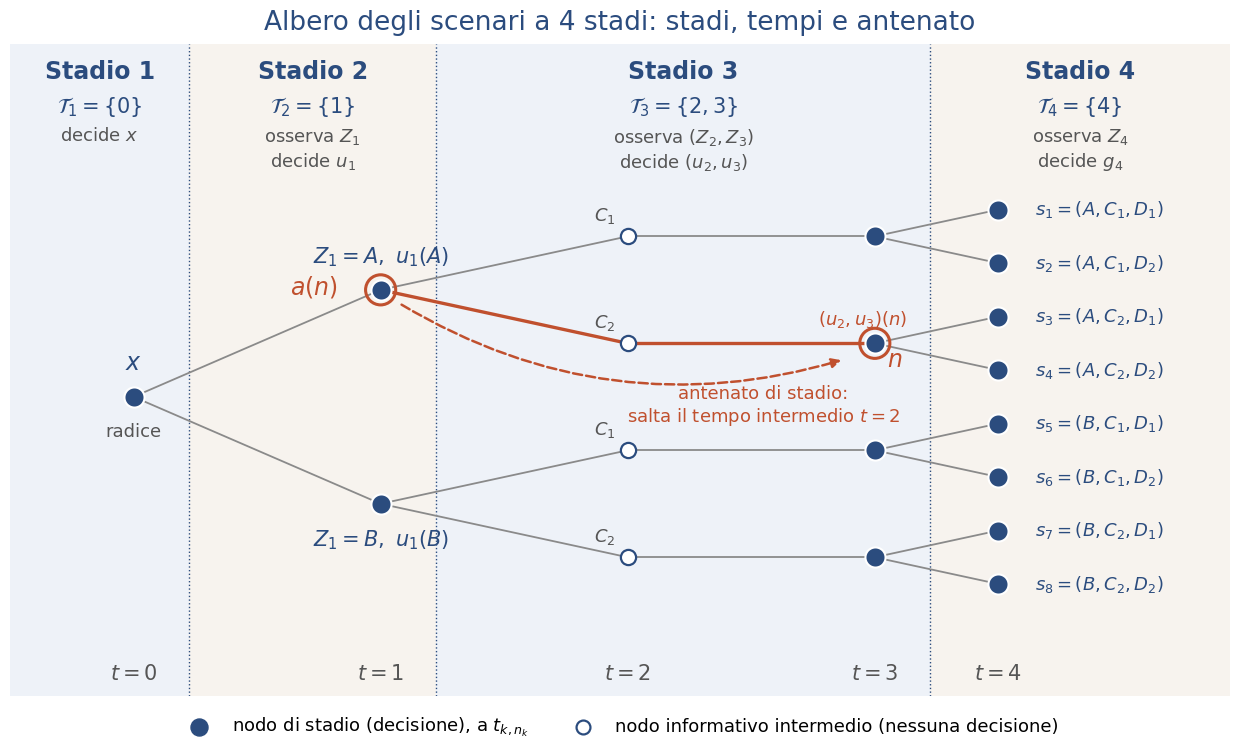

Generate this figure with matplotlib: (Note: this script raises an exception after producing the figure.)
"""
Cap15_albero_scenari_stadi.py
Albero degli scenari a 4 stadi decisionali, T = 4:
  T_1={0} (x),  T_2={1} (u_1),  T_3={2,3} (u_2,u_3),  T_4={4} (g_4).
Esempio illustrativo: Z_1 in {A,B}; proseguimenti C_1,C_2 per (Z_2,Z_3);
proseguimenti D_1,D_2 per Z_4. Otto scenari.
"""
from pathlib import Path

import matplotlib.pyplot as plt
from matplotlib.patches import Rectangle, FancyArrowPatch

# ============================================================
# PERCORSI DI OUTPUT
# ============================================================

# Lo script si trova in <radice progetto>/04_Codice/Lez15.
# Costruire il percorso da __file__ evita dipendenze dal PC in uso.
out_dir = Path(r"E:\Didattica\MQF\graphics")

png_path = out_dir / "Cap15_albero_multistadio.png"
svg_path = out_dir / "Cap15_albero_multistadio.svg"

# ============================================================
# TIPOGRAFIA: tutti i controlli sono raccolti qui
# ============================================================

# Cambia il carattere di tutto il grafico.
FONT_FAMILY = "DejaVu Sans"

# Moltiplicatori globali: 1.10 aumenta tutto del 10%; 0.90 riduce del 10%.
FONT_SCALE = 1.00
LINE_SPACING_SCALE = 1.00

# Dimensioni per categoria.
FONT_SIZES: dict[str, float] = {
    "title": 19.0,
    "stage_title": 17.0,
    "stage_set": 15.0,
    "stage_description": 13,
    "node_label": 15.0,
    "scenario_label": 13,
    "intermediate_label": 13,
    "root_label": 17.0,
    "root_description": 13,
    "ancestor_label": 17.0,
    "ancestor_description": 13,
    "time_label": 15.0,
    "legend": 13.0,
}

# Interlinea per categoria.
LINE_SPACINGS: dict[str, float] = {
    "title": 1.00,
    "stage_title": 1.00,
    "stage_set": 1.00,
    "stage_description": 1.25,
    "node_label": 1.00,
    "scenario_label": 1.00,
    "intermediate_label": 1.00,
    "root_label": 1.00,
    "root_description": 1.00,
    "ancestor_label": 1.00,
    "ancestor_description": 1.20,
    "time_label": 1.00,
    "legend": 1.00,
}

plt.rcParams["font.family"] = FONT_FAMILY


def font_size(category: str) -> float:
    return FONT_SIZES[category] * FONT_SCALE


def line_spacing(category: str) -> float:
    return LINE_SPACINGS[category] * LINE_SPACING_SCALE


# ============================================================
# STRUTTURA DELL'ALBERO
# ============================================================

BLU, ROSSO, GRIGIO = "#2b4c7e", "#c0502e", "#8a8a8a"
DX = 2.0
X = lambda t: t * DX

# Lo Stadio 4 e i relativi rami occupano metà della larghezza originaria.
X_STADIO_4 = X(3) + DX / 2
FINE_STADIO_4 = 6.45 + (11.3 - 6.45) / 2

ymin, ymax = -5.6, 6.6
fig, ax = plt.subplots(figsize=(12.5, 7.6))

# ---- fasce degli stadi (intervalli contigui; nodo di stadio sul bordo destro) ----
bande = [
    (1, -1.0, 0.45, r"$\mathcal{T}_1=\{0\}$", "decide $x$", "#eef2f8"),
    (2, 0.45, 2.45, r"$\mathcal{T}_2=\{1\}$", "osserva $Z_1$\ndecide $u_1$", "#f7f3ee"),
    (3, 2.45, 6.45, r"$\mathcal{T}_3=\{2,3\}$", "osserva $(Z_2,Z_3)$\ndecide $(u_2,u_3)$", "#eef2f8"),
    (4, 6.45, FINE_STADIO_4, r"$\mathcal{T}_4=\{4\}$", "osserva $Z_4$\ndecide $g_4$", "#f7f3ee"),
]
for k, x0, x1, T, testo, col in bande:
    ax.add_patch(Rectangle((x0, ymin), x1 - x0, ymax - ymin, color=col, lw=0, zorder=0))
    xm = (x0 + x1) / 2
    ax.text(xm, ymax - 0.3, f"Stadio {k}", ha="center", va="top",
            fontsize=font_size("stage_title"), color=BLU, weight="bold",
            linespacing=line_spacing("stage_title"))
    ax.text(xm, ymax - 0.95, T, ha="center", va="top",
            fontsize=font_size("stage_set"), color=BLU,
            linespacing=line_spacing("stage_set"))
    ax.text(xm, ymax - 1.55, testo, ha="center", va="top",
            fontsize=font_size("stage_description"), color="#555",
            linespacing=line_spacing("stage_description"))
for xb in (0.45, 2.45, 6.45):
    ax.plot([xb, xb], [ymin, ymax], color=BLU, lw=1, ls=":", zorder=0.5)

def arco(p, q, rosso=False):
    ax.plot([p[0], q[0]], [p[1], q[1]], color=ROSSO if rosso else GRIGIO,
            lw=2.4 if rosso else 1.3, zorder=1)
def pieno(p):
    ax.scatter(*p, s=210, color=BLU, edgecolor="white", lw=1.5, zorder=3)
def vuoto(p):
    ax.scatter(*p, s=120, facecolor="white", edgecolor=BLU, lw=1.6, zorder=3)

yZ1 = {"A": 2.0, "B": -2.0}
yC = {("A", 1): 3.0, ("A", 2): 1.0, ("B", 1): -1.0, ("B", 2): -3.0}
n_path = ("A", 2)                              # n = nodo di stadio 3 (A, C_2)

root = (X(0), 0.0)
i = 0
for z in ("A", "B"):
    nz = (X(1), yZ1[z])
    arco(root, nz)
    for c in (1, 2):
        yc = yC[(z, c)]
        red = (z, c) == n_path
        p2, p3 = (X(2), yc), (X(3), yc)
        arco(nz, p2, red); arco(p2, p3, red)
        vuoto(p2)
        ax.text(p2[0] - 0.1, yc + 0.28, f"$C_{c}$",
                fontsize=font_size("intermediate_label"), color="#555", ha="right",
                linespacing=line_spacing("intermediate_label"))
        for d, dy in ((1, 0.5), (2, -0.5)):
            i += 1
            p4 = (X_STADIO_4, yc + dy)
            arco(p3, p4)
            pieno(p4)
            ax.text(p4[0] + 0.3, p4[1], f"$s_{i}=({z},C_{c},D_{d})$",
                    va="center", fontsize=font_size("scenario_label"), color=BLU,
                    linespacing=line_spacing("scenario_label"))
        pieno(p3)
    pieno(nz)
    ax.text(nz[0], nz[1] + (0.5 if z == "A" else -0.8),
            f"$Z_1={z},\\ u_1({z})$", ha="center",
            fontsize=font_size("node_label"), color=BLU,
            linespacing=line_spacing("node_label"))
pieno(root)
ax.text(root[0], root[1] + 0.5, "$x$", ha="center",
        fontsize=font_size("root_label"), color=BLU,
        linespacing=line_spacing("root_label"))
ax.text(root[0], root[1] - 0.75, "radice", ha="center",
        fontsize=font_size("root_description"), color="#555",
        linespacing=line_spacing("root_description"))

# antenato di stadio a(n) -> n  (n allo stadio 3, a(n) allo stadio 2)
a, n = (X(1), yZ1["A"]), (X(3), yC[n_path])
for p in (a, n):
    ax.scatter(*p, s=470, facecolor="none", edgecolor=ROSSO, lw=2.2, zorder=4)
ax.add_patch(FancyArrowPatch((a[0] + 0.15, a[1] - 0.25), (n[0] - 0.25, n[1] - 0.3),
             connectionstyle="arc3,rad=0.22", arrowstyle="-|>", mutation_scale=14,
             color=ROSSO, lw=1.8, ls="--", zorder=2))
ax.text(a[0] - 0.35, a[1] + 0.05, "$a(n)$", color=ROSSO,
        fontsize=font_size("ancestor_label"), ha="right", va="center",
        linespacing=line_spacing("ancestor_label"))
ax.text(n[0] + 0.1, n[1] - 0.45, "$n$", color=ROSSO,
        fontsize=font_size("ancestor_label"), ha="left",
        linespacing=line_spacing("ancestor_label"))
ax.text(X(3) - 0.1, n[1] + 0.35, "$(u_2,u_3)(n)$", color=ROSSO,
        fontsize=font_size("scenario_label"), ha="center",
        linespacing=line_spacing("scenario_label"))
ax.text(X(2.55), 0.22, "antenato di stadio:\nsalta il tempo intermedio $t=2$",
        color=ROSSO, fontsize=font_size("ancestor_description"), ha="center", va="top",
        linespacing=line_spacing("ancestor_description"))

for t in range(5):
    x_t = X_STADIO_4 if t == 4 else X(t)
    ax.text(x_t, ymin + 0.3, f"$t={t}$", ha="center", color="#555",
            fontsize=font_size("time_label"),
            linespacing=line_spacing("time_label"))

ax.scatter([], [], s=150, color=BLU, label="nodo di stadio (decisione), a $t_{k,n_k}$")
ax.scatter([], [], s=100, facecolor="white", edgecolor=BLU, lw=1.6,
           label="nodo informativo intermedio (nessuna decisione)")
legend = ax.legend(
    loc="lower center",
    bbox_to_anchor=(0.5, -0.09),
    ncol=2,
    frameon=False,
    fontsize=font_size("legend")
)
for legend_text in legend.get_texts():
    legend_text.set_linespacing(line_spacing("legend"))

ax.set_title("Albero degli scenari a 4 stadi: stadi, tempi e antenato",
             fontsize=font_size("title"), color=BLU, pad=10,
             linespacing=line_spacing("title"))
ax.set_xlim(-1.0, FINE_STADIO_4); ax.set_ylim(ymin, ymax)
ax.axis("off")
fig.tight_layout()
fig.savefig(png_path, dpi=300, bbox_inches="tight")
fig.savefig(svg_path, bbox_inches="tight")
plt.close(fig)

print("File salvati:")
print(png_path)
print(svg_path)
